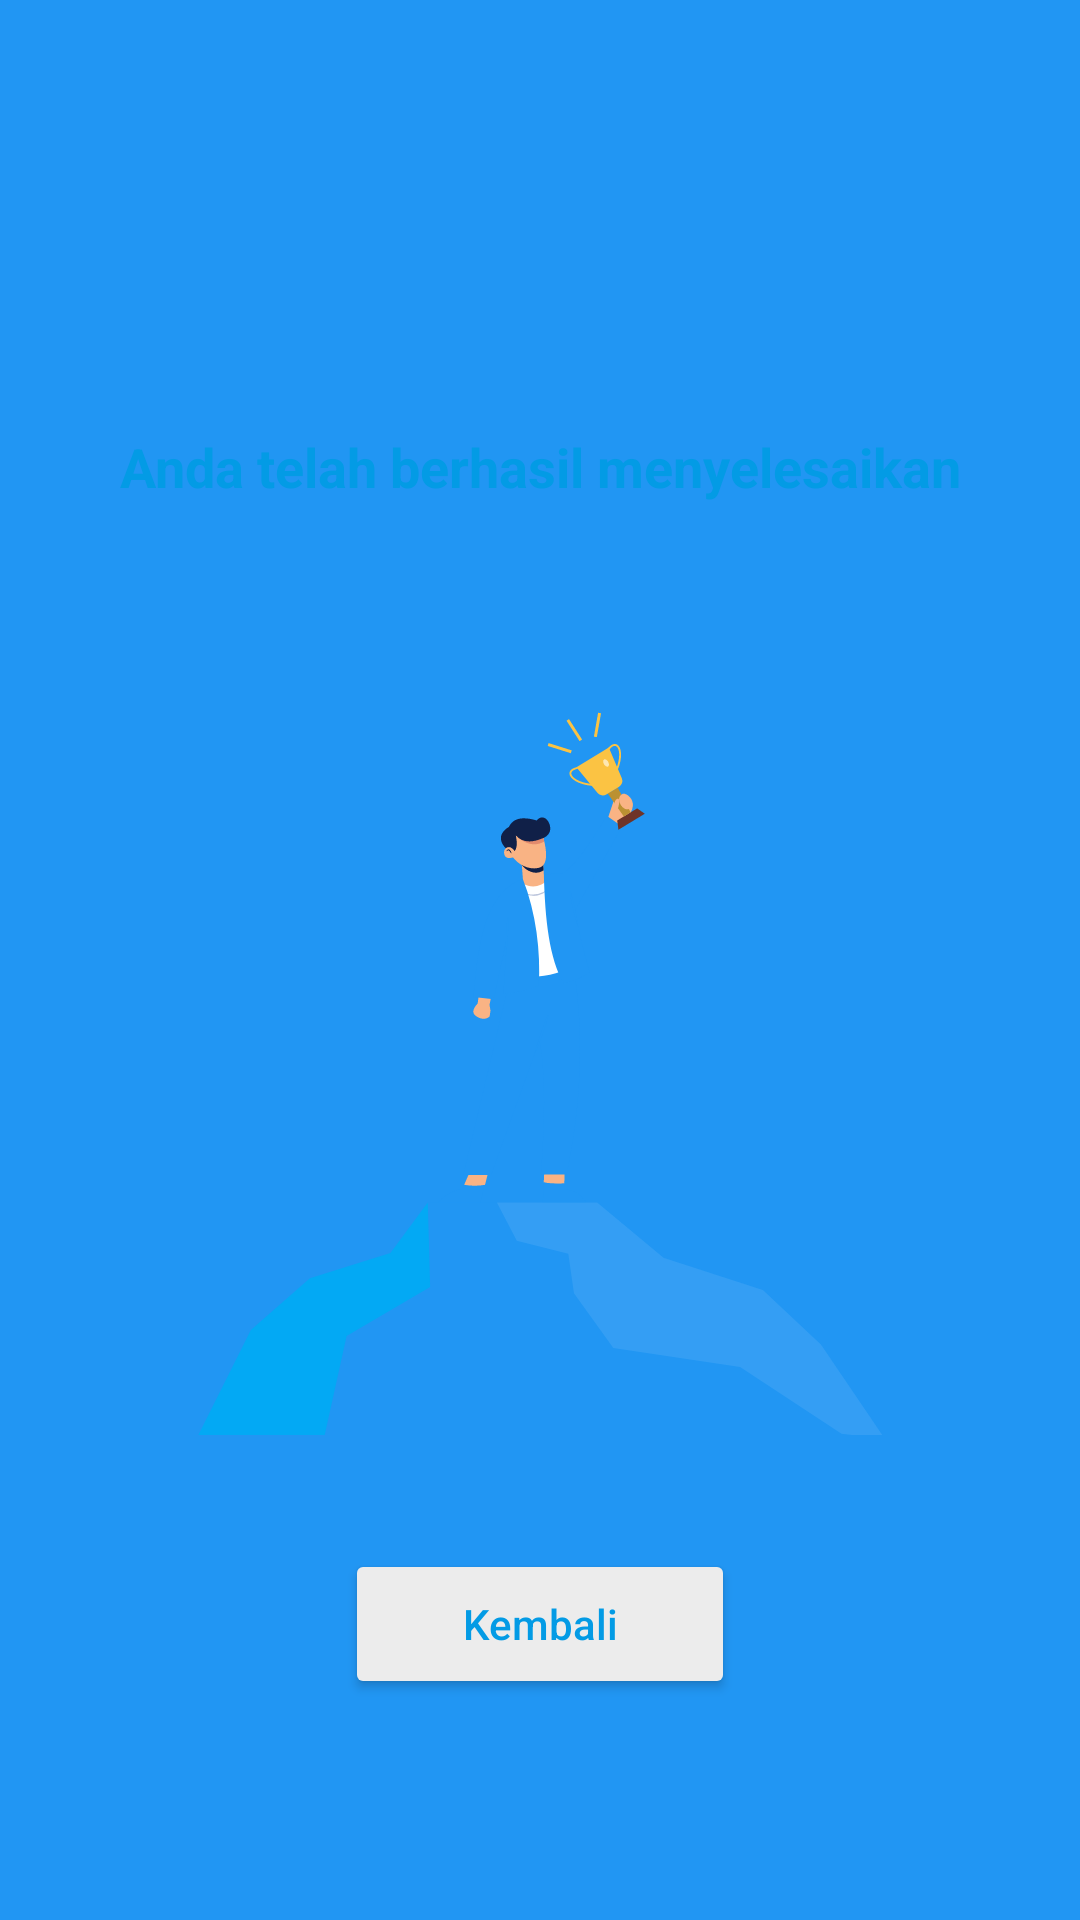

This screen was rendered from an Android layout file. Write that file and the resources it references.
<!-- AndroidManifest.xml: application theme Theme.FishGenius -->
<!-- res/layout/activity_class_finished.xml -->
<?xml version="1.0" encoding="utf-8"?>
<androidx.constraintlayout.widget.ConstraintLayout xmlns:android="http://schemas.android.com/apk/res/android"
    xmlns:app="http://schemas.android.com/apk/res-auto"
    xmlns:tools="http://schemas.android.com/tools"
    android:layout_width="match_parent"
    android:layout_height="match_parent"
    android:background="#2196F3"
    tools:context=".view.classfinished.ClassFinishedActivity"
    tools:ignore="Overdraw">


    <androidx.constraintlayout.widget.ConstraintLayout
        android:id="@+id/constraintLayout"
        android:layout_width="match_parent"
        android:layout_height="0dp"
        android:layout_marginTop="58dp"
        android:background="@drawable/list_background"
        android:elevation="15dp"
        app:layout_constraintBottom_toBottomOf="parent"
        app:layout_constraintEnd_toEndOf="parent"
        app:layout_constraintStart_toStartOf="parent"
        app:layout_constraintTop_toTopOf="parent">

        <TextView
            android:id="@+id/tvFinishedClassDesc"
            android:layout_width="wrap_content"
            android:layout_height="wrap_content"
            android:layout_marginBottom="6dp"
            android:text="@string/finished_class_desc"
            android:textColor="@color/light_blue_600"
            android:textSize="18sp"
            android:textStyle="bold"
            app:layout_constraintBottom_toTopOf="@+id/tvFinishedClassName"
            app:layout_constraintEnd_toEndOf="parent"
            app:layout_constraintStart_toStartOf="parent" />

        <TextView
            android:id="@+id/tvFinishedClassName"
            android:layout_width="wrap_content"
            android:layout_height="wrap_content"
            android:textSize="18sp"
            android:textStyle="bold"
            app:layout_constraintBottom_toTopOf="@+id/ivFutureFeature"
            app:layout_constraintEnd_toEndOf="parent"
            app:layout_constraintStart_toStartOf="parent"
            tools:text="Kelas Budidaya ikan Nila" />

        <ImageView
            android:id="@+id/ivFutureFeature"
            android:layout_width="0dp"
            android:layout_height="wrap_content"
            android:layout_marginStart="36dp"
            android:layout_marginEnd="36dp"
            android:contentDescription="@string/finished_class_illustration"
            android:elevation="16dp"
            app:layout_constraintBottom_toBottomOf="parent"
            app:layout_constraintEnd_toEndOf="parent"
            app:layout_constraintStart_toStartOf="parent"
            app:layout_constraintTop_toTopOf="parent"
            app:srcCompat="@drawable/ic_class_finished_illustration"
            tools:srcCompat="@drawable/ic_class_finished_illustration" />

        <Button
            android:id="@+id/btnBack"
            android:layout_width="130dp"
            android:layout_height="50dp"
            android:layout_marginTop="16dp"
            android:backgroundTint="@color/grey_soft"
            android:insetTop="0dp"
            android:insetBottom="0dp"
            android:text="@string/back_button_text"
            android:textAllCaps="false"
            android:textColor="@color/light_blue_600"
            app:cornerRadius="5dp"
            app:layout_constraintEnd_toEndOf="@+id/ivFutureFeature"
            app:layout_constraintHorizontal_chainStyle="packed"
            app:layout_constraintStart_toStartOf="@+id/ivFutureFeature"
            app:layout_constraintTop_toBottomOf="@+id/ivFutureFeature" />

    </androidx.constraintlayout.widget.ConstraintLayout>


</androidx.constraintlayout.widget.ConstraintLayout>
<!-- resources referenced by this layout -->
<resources>
  <color name="grey_soft">#ECECEC</color>
  <color name="light_blue_600">#FF039BE5</color>
  <!-- drawable ic_class_finished_illustration: vector/xml drawable (drawable, 7170 chars, omitted) -->
  <string name="back_button_text">Kembali</string>
  <string name="finished_class_desc">Anda telah berhasil menyelesaikan</string>
  <string name="finished_class_illustration">Finished Class Illustration</string>
  <style name="Theme.FishGenius" parent="Theme.MaterialComponents.DayNight.DarkActionBar">
          <item name="colorPrimary">@color/light_blue_600</item>
          <item name="colorPrimaryVariant">@color/light_blue_600</item>
          <item name="colorOnPrimary">@color/white</item>
          <item name="colorSecondary">@color/green_light</item>
          <item name="colorSecondaryVariant">@color/green_light_soft</item>
          <item name="colorOnSecondary">@color/grey_soft</item>
          <item name="android:statusBarColor">?attr/colorPrimary</item>
          <item name="android:navigationBarColor">?attr/colorPrimary</item>
          <item name="android:windowSharedElementsUseOverlay">false</item>
      </style>
  <color name="white">#FFFFFF</color>
  <color name="green_light">#95D550</color>
  <color name="green_light_soft">#B7EB7E</color>
</resources>
